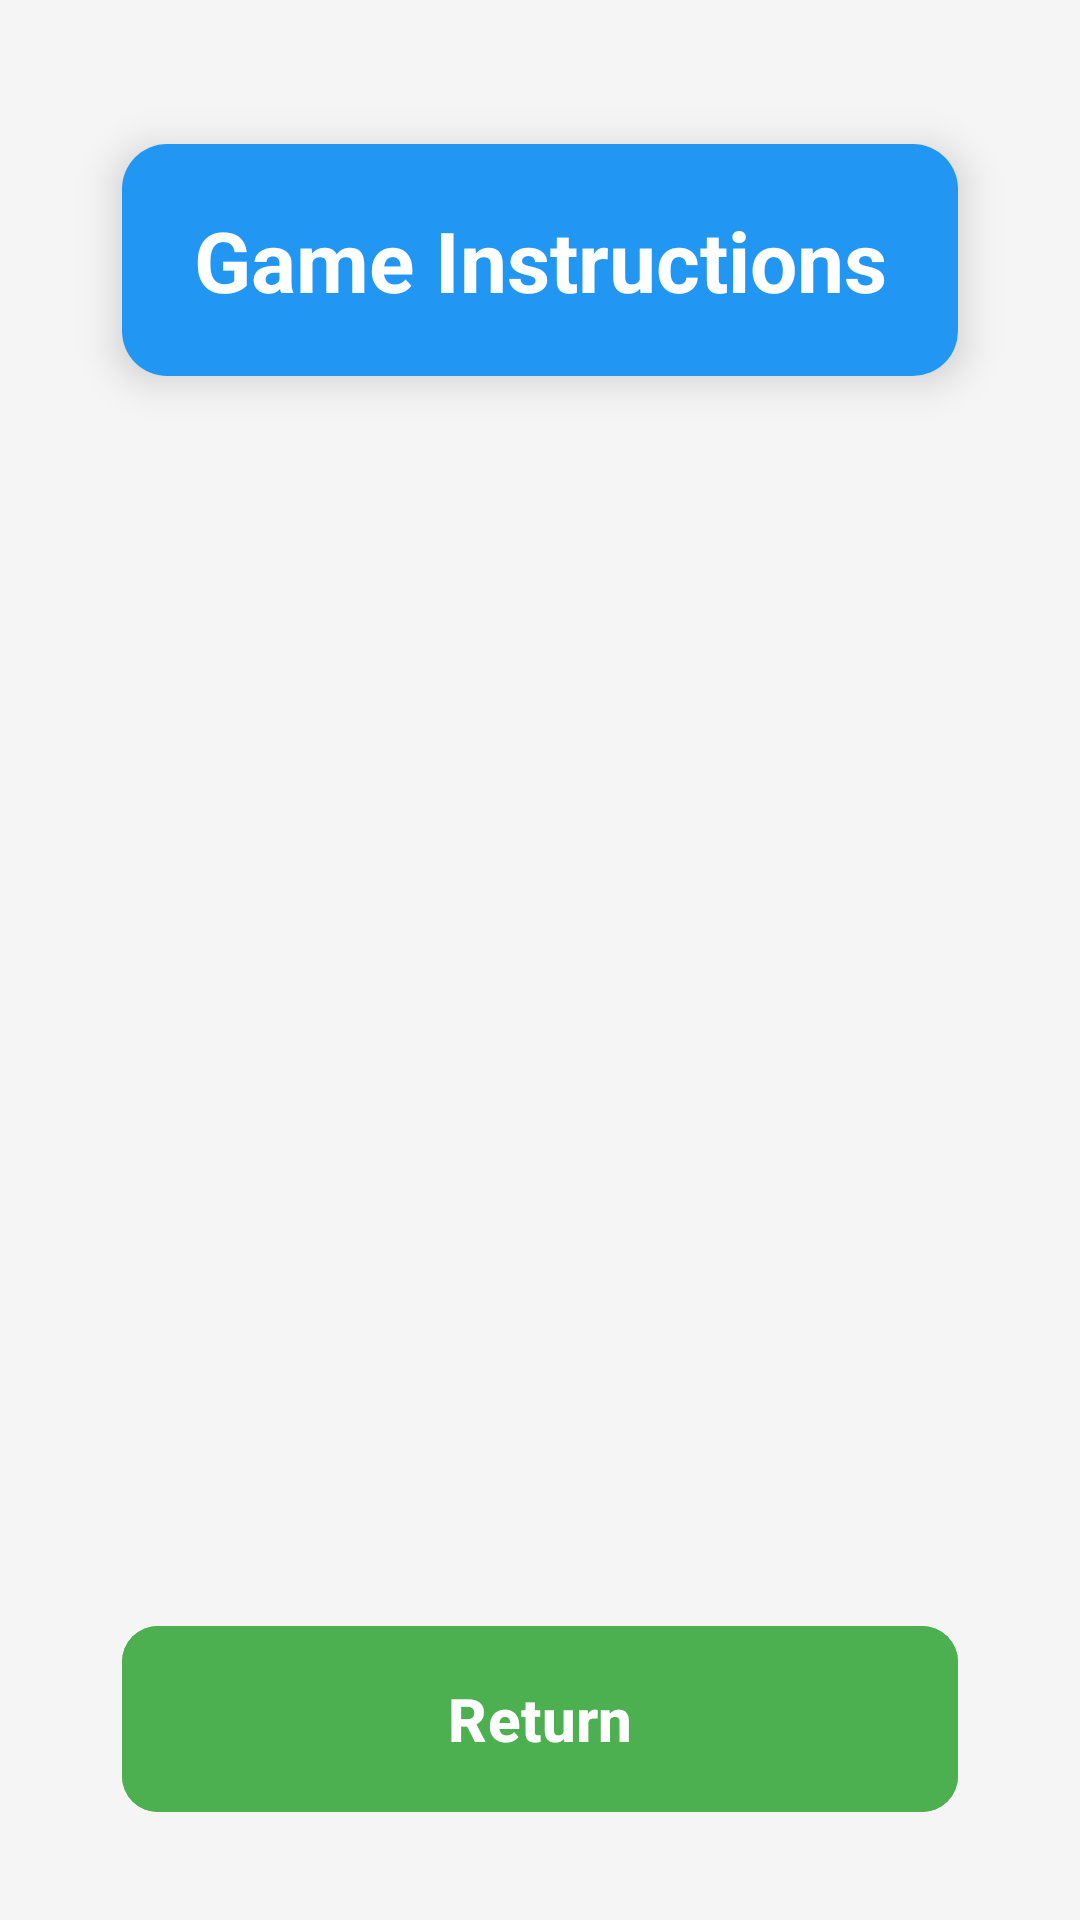

Write the Android layout XML for this screen, with the resource values it uses.
<!-- AndroidManifest.xml: application theme Theme.ProjProb -->
<!-- res/layout/activity_instructions.xml -->
<?xml version="1.0" encoding="utf-8"?>
<androidx.constraintlayout.widget.ConstraintLayout
    xmlns:android="http://schemas.android.com/apk/res/android"
    xmlns:app="http://schemas.android.com/apk/res-auto"
    xmlns:tools="http://schemas.android.com/tools"
    android:layout_width="match_parent"
    android:layout_height="match_parent"
    android:background="@color/default_background"
    android:padding="16dp"
    tools:context=".Instructions">

    <androidx.cardview.widget.CardView
        android:id="@+id/instructions_header"
        android:layout_width="0dp"
        android:layout_height="wrap_content"
        android:layout_marginTop="32dp"
        app:cardCornerRadius="15dp"
        app:cardElevation="8dp"
        app:layout_constraintEnd_toEndOf="parent"
        app:layout_constraintStart_toStartOf="parent"
        app:layout_constraintTop_toTopOf="parent"
        app:layout_constraintWidth_percent="0.85">

        <TextView
            android:layout_width="match_parent"
            android:layout_height="wrap_content"
            android:background="@color/primary_button"
            android:gravity="center"
            android:padding="20dp"
            android:text="Game Instructions"
            android:textColor="@color/button_text"
            android:textSize="28sp"
            android:textStyle="bold" />
    </androidx.cardview.widget.CardView>

    <com.google.android.material.button.MaterialButton
        android:id="@+id/back_ins"
        android:layout_width="0dp"
        android:layout_height="70dp"
        android:layout_marginBottom="16dp"
        android:text="Return"
        android:textSize="20sp"
        android:textStyle="bold"
        app:cornerRadius="12dp"
        app:elevation="6dp"
        android:backgroundTint="@color/secondary_button"
        android:textColor="@color/button_text"
        app:layout_constraintBottom_toBottomOf="parent"
        app:layout_constraintEnd_toEndOf="parent"
        app:layout_constraintStart_toStartOf="parent"
        app:layout_constraintWidth_percent="0.85" />
</androidx.constraintlayout.widget.ConstraintLayout>
<!-- resources referenced by this layout -->
<resources>
  <color name="button_text">#FFFFFF</color>
  <color name="default_background">#F5F5F5</color>
  <color name="primary_button">#2196F3</color>
  <color name="secondary_button">#4CAF50</color>
  <style name="Theme.ProjProb" parent="Base.Theme.ProjProb" />
  <style name="Base.Theme.ProjProb" parent="Theme.Material3.DayNight.NoActionBar">
          
          
      </style>
</resources>
